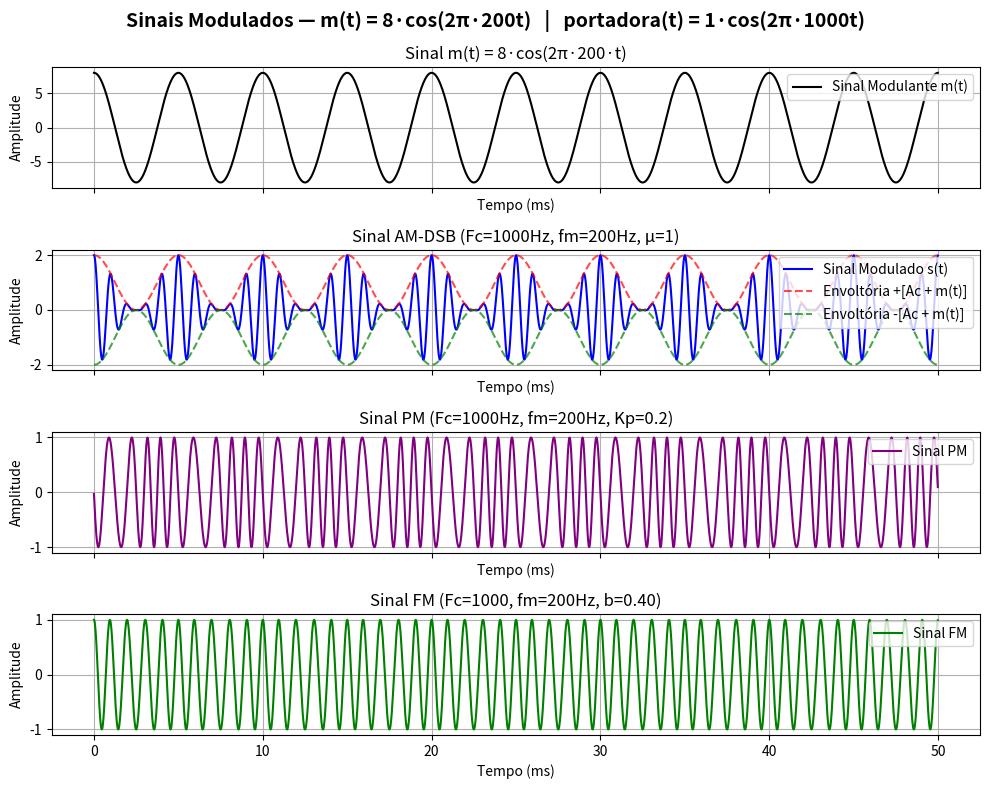

This chart was generated by the following Python code:
import matplotlib.pyplot as plt
import numpy as np

# Parâmetros
Fs = 50000.0 # 50kHz
T = 1.0/Fs
t = np.arange(0, 0.05, T)

# Sinal modulante
Am = 8
fm = 200
m_t = np.cos(2 * np.pi * fm * t)

# Sinal Portadora
Ac = 1
Fc = 1000
carrier = np.cos(2 * np.pi * Fc * t)

# Índice de Modulação
#m_a = Am/Ac
m_a = 1

# AM-DSB
# s(t) = Ac[1 + m_a*x]*carrier
moduled_signal = Ac * (1 + m_a * m_t) * carrier

# Envoltória para visualização
envoltoria_sup = Ac + m_a*m_t
envoltoria_inf = -envoltoria_sup

# Modulação PM
Kp = 0.2 # arbitrario
carrier_phase = 2 * np.pi * Fc * t
pm = Ac * np.cos(carrier_phase + Kp * Am * m_t)

# Modulação FM
Kf = 10
b = Kf*Am/fm
signal_fm = Ac * np.cos(2*np.pi*Fc*t + b*np.sin(2*np.pi*fm*t))


# Plotagem
fig, axs = plt.subplots(4, 1, figsize=(10, 8), sharex=True)

# Sinal modulante
axs[0].plot(t*1000, Am*m_t, label='Sinal Modulante m(t)', color='black')
axs[0].set_xlabel('Tempo (ms)')
axs[0].set_ylabel('Amplitude')
axs[0].set_title(f'Sinal m(t) = {Am}·cos(2π·{fm}·t)')
axs[0].grid(True)
axs[0].legend(loc='upper right')

# AM-DSB
axs[1].plot(t * 1000, moduled_signal, label='Sinal Modulado s(t)', color='blue')
axs[1].plot(t * 1000, envoltoria_sup, 'r--', alpha=0.7, label='Envoltória +[Ac + m(t)]')
axs[1].plot(t * 1000, envoltoria_inf, 'g--', alpha=0.7, label='Envoltória -[Ac + m(t)]')
axs[1].set_xlabel('Tempo (ms)')
axs[1].set_ylabel('Amplitude')
axs[1].set_title(f'Sinal AM-DSB (Fc={Fc}Hz, fm={fm}Hz, μ={m_a})')
axs[1].grid(True)
axs[1].legend(loc='upper right')

# PM
axs[2].plot(t * 1000, pm, label='Sinal PM', color='purple')
axs[2].set_xlabel('Tempo (ms)')
axs[2].set_ylabel('Amplitude')
axs[2].set_title(f'Sinal PM (Fc={Fc}Hz, fm={fm}Hz, Kp={Kp})')
axs[2].grid(True)
axs[2].legend(loc='upper right')

# FM
axs[3].plot(t * 1000, signal_fm, label='Sinal FM', color='green')
axs[3].set_title(f'Sinal FM (Fc={Fc}, fm={fm}Hz, b={b:.2f})')
axs[3].set_xlabel('Tempo (ms)')
axs[3].set_ylabel('Amplitude')
axs[3].grid(True)
axs[3].legend(loc='upper right')

fig.suptitle(
    f'Sinais Modulados — m(t) = {Am}·cos(2π·{fm}t)   |   portadora(t) = {Ac}·cos(2π·{Fc}t)',
    fontsize=14, fontweight='bold'
)
plt.tight_layout()
plt.show()
